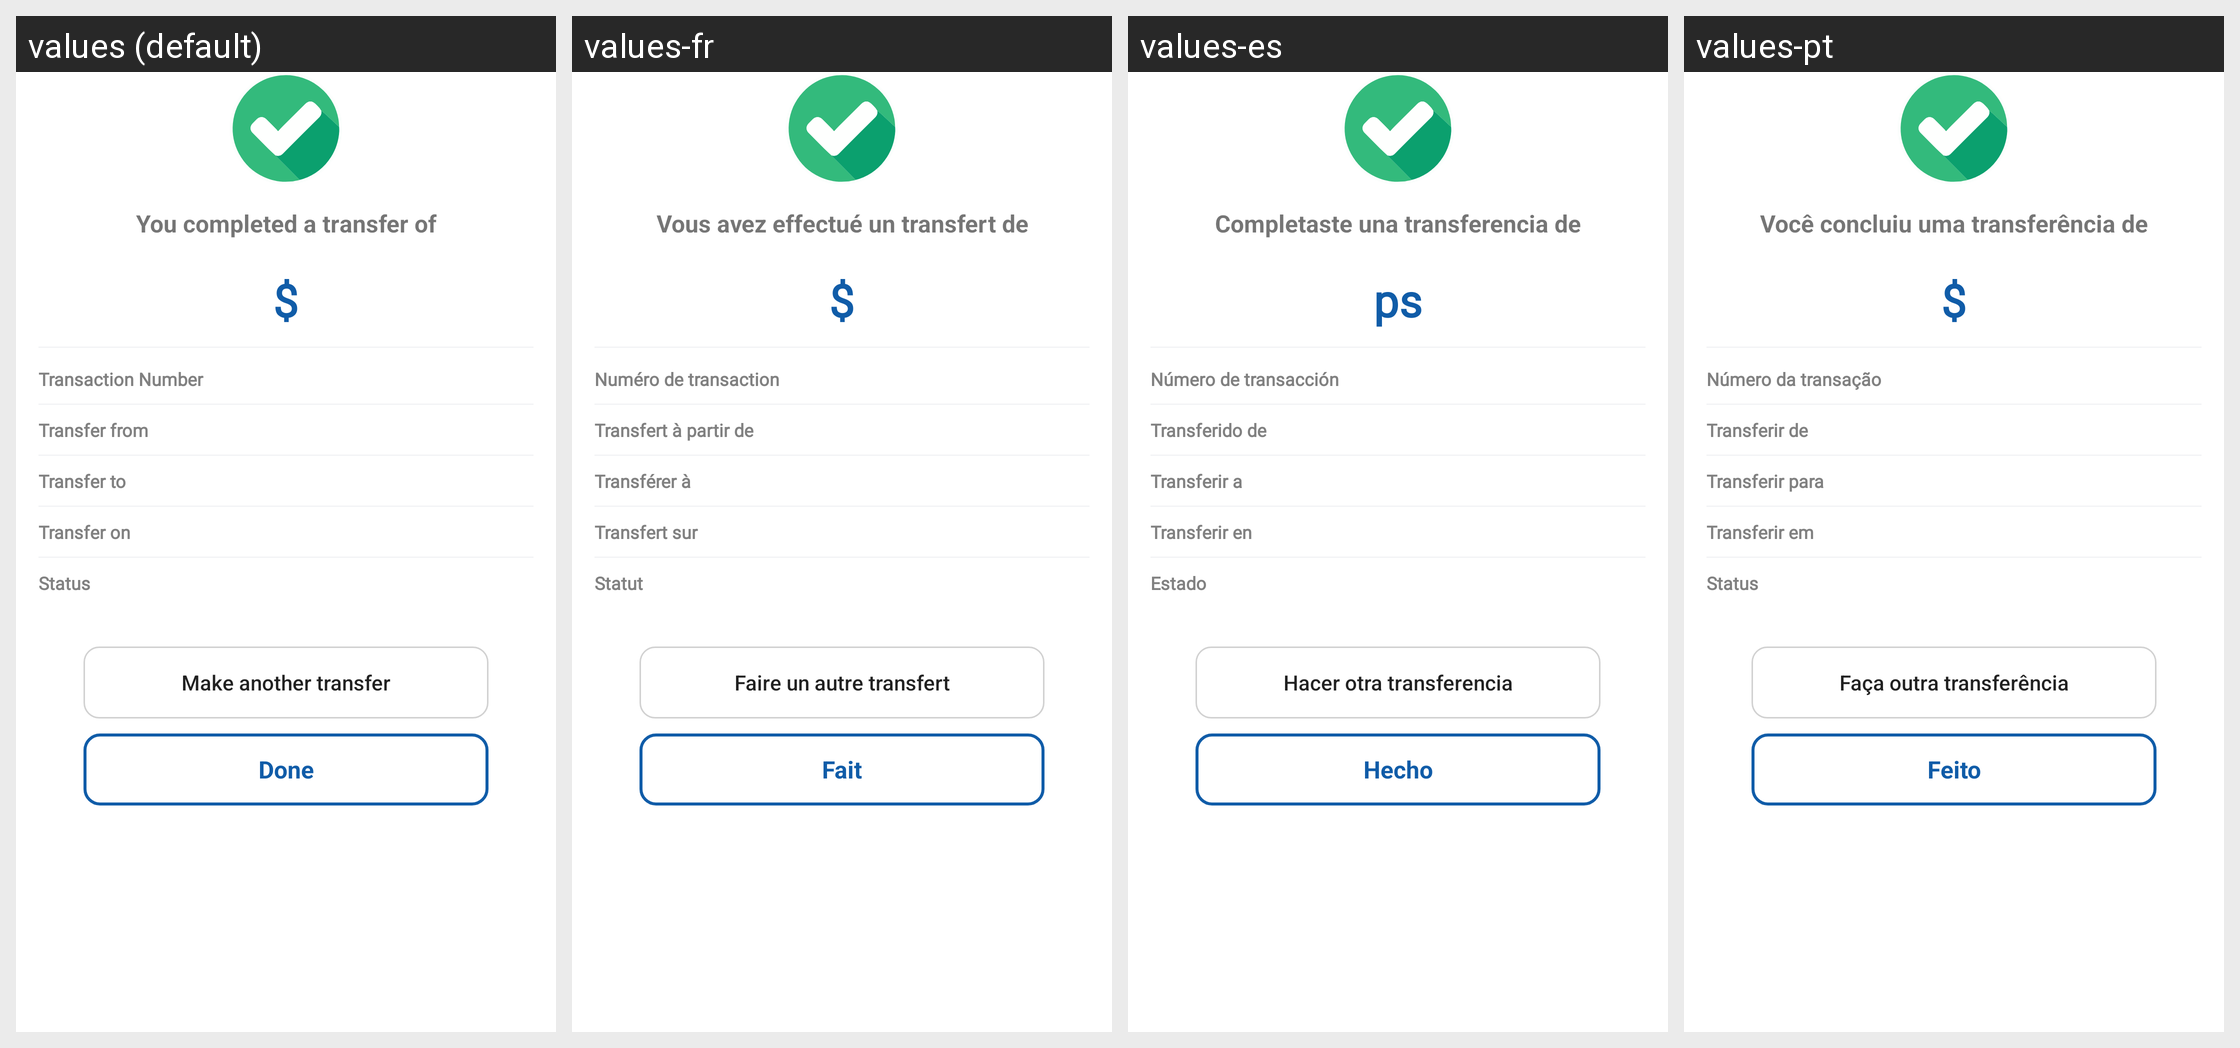

Here is an Android app screen in its default locale and in the app's own translations. Write out the translated-string differences for the strings that appear on this screen.
Android screen res/layout/dialog_payment_successfully.xml rendered under 4 locales, left to right: values (default), values-fr, values-es, values-pt. Device: Nexus 5 (rendered at 1080×1920; each locale shown at half size, 540×960, under a caption strip naming it); theme Theme.BankingApp.
Other locales in the repository, not shown: values-ar, values-de, values-hi, values-it, values-ja, values-nl, values-ru.
Strings drawn on this screen, with the default value and each locale's value (text and hints the layout hard-codes, and strings that could not be matched under every locale, appear in the picture but are not listed):

str_you_completed_a_transfer_of
  values: You completed a transfer of
  values-fr: Vous avez effectué un transfert de
  values-es: Completaste una transferencia de
  values-pt: Você concluiu uma transferência de

str_dollar
  values: $
  values-fr: $
  values-es: ps
  values-pt: $

str_transaction_number
  values: Transaction Number
  values-fr: Numéro de transaction
  values-es: Número de transacción
  values-pt: Número da transação

str_transfer_from
  values: Transfer from
  values-fr: Transfert à partir de
  values-es: Transferido de
  values-pt: Transferir de

str_transfer_to
  values: Transfer to
  values-fr: Transférer à
  values-es: Transferir a
  values-pt: Transferir para

str_transfer_on
  values: Transfer on
  values-fr: Transfert sur
  values-es: Transferir en
  values-pt: Transferir em

str_status
  values: Status
  values-fr: Statut
  values-es: Estado
  values-pt: Status

str_make_another_transfer
  values: Make another transfer
  values-fr: Faire un autre transfert
  values-es: Hacer otra transferencia
  values-pt: Faça outra transferência

str_done
  values: Done
  values-fr: Fait
  values-es: Hecho
  values-pt: Feito
